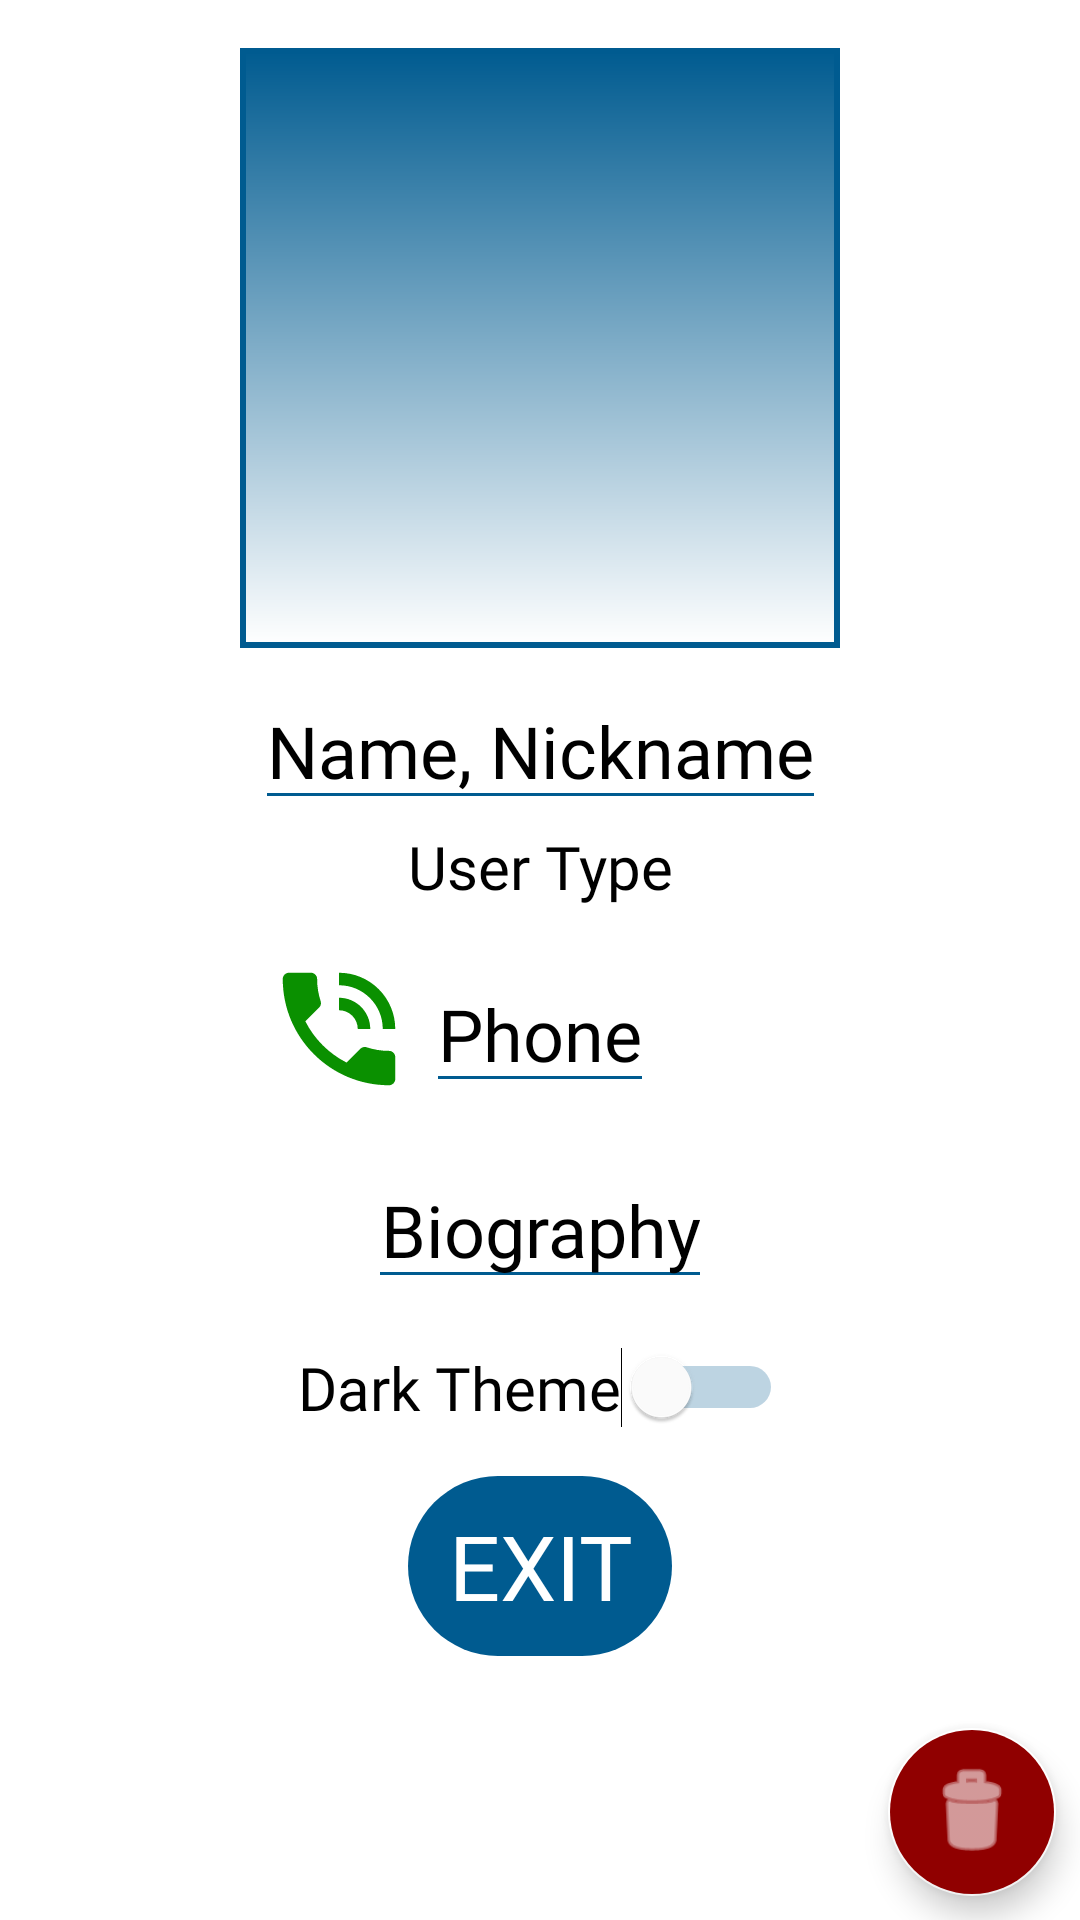

This screen was rendered from an Android layout file. Write that file and the resources it references.
<!-- AndroidManifest.xml: application theme Theme.FACAMPNetwork -->
<!-- res/layout/fragment_profile.xml -->
<?xml version="1.0" encoding="utf-8"?>
<androidx.constraintlayout.widget.ConstraintLayout xmlns:android="http://schemas.android.com/apk/res/android"
    xmlns:app="http://schemas.android.com/apk/res-auto"
    xmlns:tools="http://schemas.android.com/tools"
    android:layout_width="match_parent"
    android:layout_height="match_parent"
    android:background="@color/background"
    android:focusable="true"
    android:focusableInTouchMode="true"
    tools:context=".ui.profile.ProfileFragment">

    <ImageView
        android:id="@+id/fotoUsuario"
        android:layout_width="200dp"
        android:layout_height="200dp"
        android:layout_marginTop="16dp"
        android:background="@drawable/image_border"
        android:contentDescription="@string/description_foto_perfil"
        android:cropToPadding="true"
        android:padding="5dp"
        android:scaleType="centerCrop"
        app:layout_constraintEnd_toEndOf="parent"
        app:layout_constraintStart_toStartOf="parent"
        app:layout_constraintTop_toTopOf="parent"
        tools:src="@tools:sample/avatars" />

    <EditText
        android:id="@+id/textNomeSobrenome"
        android:layout_width="wrap_content"
        android:layout_height="wrap_content"
        android:layout_marginTop="8dp"
        android:backgroundTint="@color/text_line"
        android:fontFamily="@font/gill_sans"
        android:inputType="textShortMessage|textNoSuggestions"
        android:text="@string/name_nickname"
        android:textColor="@color/text"
        android:textColorHint="@color/hint"
        android:textCursorDrawable="@drawable/cursor_color"
        android:textSize="24sp"
        app:layout_constraintEnd_toEndOf="parent"
        app:layout_constraintStart_toStartOf="parent"
        app:layout_constraintTop_toBottomOf="@+id/fotoUsuario" />

    <TextView
        android:id="@+id/textTipoUsuario"
        android:layout_width="wrap_content"
        android:layout_height="wrap_content"
        android:layout_marginTop="2dp"
        android:backgroundTint="@color/text_line"
        android:fontFamily="@font/gill_sans"
        android:text="@string/user_tipe"
        android:textColor="@color/text"
        android:textColorHint="@color/hint"
        android:textSize="20sp"
        app:layout_constraintEnd_toEndOf="parent"
        app:layout_constraintStart_toStartOf="parent"
        app:layout_constraintTop_toBottomOf="@+id/textNomeSobrenome" />

    <EditText
        android:id="@+id/textTelefone"
        android:layout_width="wrap_content"
        android:layout_height="wrap_content"
        android:layout_marginTop="16dp"
        android:backgroundTint="@color/text_line"
        android:fontFamily="@font/gill_sans"
        android:inputType="textNoSuggestions|phone"
        android:text="@string/phone"
        android:textColor="@color/text"
        android:textColorHint="@color/hint"
        android:textCursorDrawable="@drawable/cursor_color"
        android:textSize="24sp"
        app:layout_constraintEnd_toEndOf="parent"
        app:layout_constraintStart_toStartOf="parent"
        app:layout_constraintTop_toBottomOf="@+id/textTipoUsuario" />

    <EditText
        android:id="@+id/textBiografia"
        android:layout_width="wrap_content"
        android:layout_height="wrap_content"
        android:layout_marginTop="16dp"
        android:backgroundTint="@color/text_line"
        android:fontFamily="@font/gill_sans"
        android:inputType="textMultiLine|textNoSuggestions"
        android:maxEms="10"
        android:maxLength="80"
        android:text="@string/biography"
        android:textAlignment="center"
        android:textColor="@color/text"
        android:textColorHint="@color/hint"
        android:textCursorDrawable="@drawable/cursor_color"
        android:textSize="24sp"
        app:layout_constraintEnd_toEndOf="parent"
        app:layout_constraintStart_toStartOf="parent"
        app:layout_constraintTop_toBottomOf="@+id/textTelefone" />

    <ImageView
        android:id="@+id/imageTelefone"
        android:layout_width="50dp"
        android:layout_height="50dp"
        android:layout_marginEnd="4dp"
        android:contentDescription="@string/phone_icon"
        android:src="@android:drawable/stat_sys_speakerphone"
        app:layout_constraintBottom_toBottomOf="@+id/textTelefone"
        app:layout_constraintEnd_toStartOf="@+id/textTelefone"
        app:layout_constraintTop_toTopOf="@+id/textTelefone"
        app:tint="@color/icon_green" />

    <com.google.android.material.floatingactionbutton.FloatingActionButton
        android:id="@+id/buttonDeleteConta"
        android:layout_width="wrap_content"
        android:layout_height="wrap_content"
        android:layout_marginEnd="8dp"
        android:layout_marginBottom="8dp"
        android:backgroundTint="@color/remove_button"
        android:clickable="true"
        app:backgroundTint="@color/background"
        app:layout_constraintBottom_toBottomOf="parent"
        app:layout_constraintEnd_toEndOf="parent"
        app:maxImageSize="35dp"
        app:srcCompat="@android:drawable/ic_menu_delete"
        app:tint="@color/icon" />

    <Switch
        android:id="@+id/switchTemaEscuro"
        android:layout_width="wrap_content"
        android:layout_height="wrap_content"
        android:layout_marginTop="16dp"
        android:checked="false"
        android:fontFamily="@font/gill_sans"
        android:text="@string/switch_dark_theme"
        android:textColor="@color/text"
        android:textSize="20sp"
        android:thumbTint="@color/switch_thumb"
        android:trackTint="@color/switch_track"
        app:layout_constraintEnd_toEndOf="parent"
        app:layout_constraintStart_toStartOf="parent"
        app:layout_constraintTop_toBottomOf="@+id/textBiografia" />

    <Button
        android:id="@+id/buttonSair"
        style="?android:attr/borderlessButtonStyle"
        android:layout_width="wrap_content"
        android:layout_height="60dp"
        android:layout_marginTop="16dp"
        android:background="@drawable/button_onclick_ripple"
        android:fontFamily="@font/gill_sans"
        android:text="@string/exit"
        android:textColor="@color/button_text"
        android:textSize="30sp"
        app:layout_constraintEnd_toEndOf="parent"
        app:layout_constraintStart_toStartOf="parent"
        app:layout_constraintTop_toBottomOf="@+id/switchTemaEscuro" />
</androidx.constraintlayout.widget.ConstraintLayout>
<!-- resources referenced by this layout -->
<resources>
  <color name="background">#FFFFFF</color>
  <color name="button_text">#FFFFFF</color>
  <color name="hint">#606060</color>
  <color name="icon">#FFFFFF</color>
  <color name="icon_green">#0A9000</color>
  <color name="remove_button">#900000</color>
  <color name="switch_thumb">#FFFFFF</color>
  <color name="switch_track">#005B90</color>
  <color name="text">#000000</color>
  <color name="text_line">#005B90</color>
  <!-- drawable button_onclick_ripple (drawable) -->
  <?xml version="1.0" encoding="utf-8"?>
  <ripple xmlns:android="http://schemas.android.com/apk/res/android"
      android:color="@color/button_click">
  
      <item android:id="@android:id/mask">
          <shape android:shape="rectangle">
              <solid android:color="@color/button" />
              <corners android:radius="40dp" />
          </shape>
      </item>
  
      <item android:drawable="@drawable/button_drawable" />
  </ripple>
  <!-- drawable cursor_color (drawable) -->
  <?xml version="1.0" encoding="utf-8"?>
  <shape xmlns:android="http://schemas.android.com/apk/res/android">
      <size android:width="2dp" />
      <solid android:color="@color/text_line"  />
  </shape>
  <!-- drawable image_border (drawable) -->
  <?xml version="1.0" encoding="utf-8"?>
  <shape xmlns:android="http://schemas.android.com/apk/res/android"
      android:shape="rectangle">
  
      <gradient
          android:angle="270"
          android:endColor="@color/image_border_gradient_secondary"
          android:startColor="@color/image_border_gradient_primary" />
  
      <corners android:radius="0dp" />
  
      <stroke
          android:width="2dp"
          android:color="@color/image_border_stroke" />
  </shape>
  <string name="biography">Biography</string>
  <string name="description_foto_perfil">Profile Picture</string>
  <string name="exit">Exit</string>
  <string name="name_nickname">Name, Nickname</string>
  <string name="phone">Phone</string>
  <string name="phone_icon">Phone Icon</string>
  <string name="switch_dark_theme">Dark Theme</string>
  <string name="user_tipe">User Type</string>
  <style name="Theme.FACAMPNetwork" parent="Theme.MaterialComponents.DayNight.DarkActionBar">
          
          <item name="colorPrimary">@color/button</item>
          <item name="colorPrimaryVariant">@color/button</item>
          <item name="colorOnPrimary">@color/background</item>
          
          <item name="colorSecondary">@color/background</item>
          <item name="colorSecondaryVariant">@color/background</item>
          <item name="colorOnSecondary">@color/text</item>
          
          <item name="android:statusBarColor" tools:targetApi="l">?attr/colorPrimaryVariant</item>
          
      </style>
  <color name="button_click">#77CDFF</color>
  <color name="button">#005B90</color>
  <!-- drawable button_drawable (drawable) -->
  <?xml version="1.0" encoding="utf-8"?>
  <shape xmlns:android="http://schemas.android.com/apk/res/android"
      android:shape="rectangle">
  
      <solid android:color="@color/button"/>
      <corners android:radius="40dp" />
  </shape>
  <color name="image_border_gradient_secondary">#FFFFFF</color>
  <color name="image_border_gradient_primary">#005B90</color>
  <color name="image_border_stroke">#005B90</color>
</resources>
